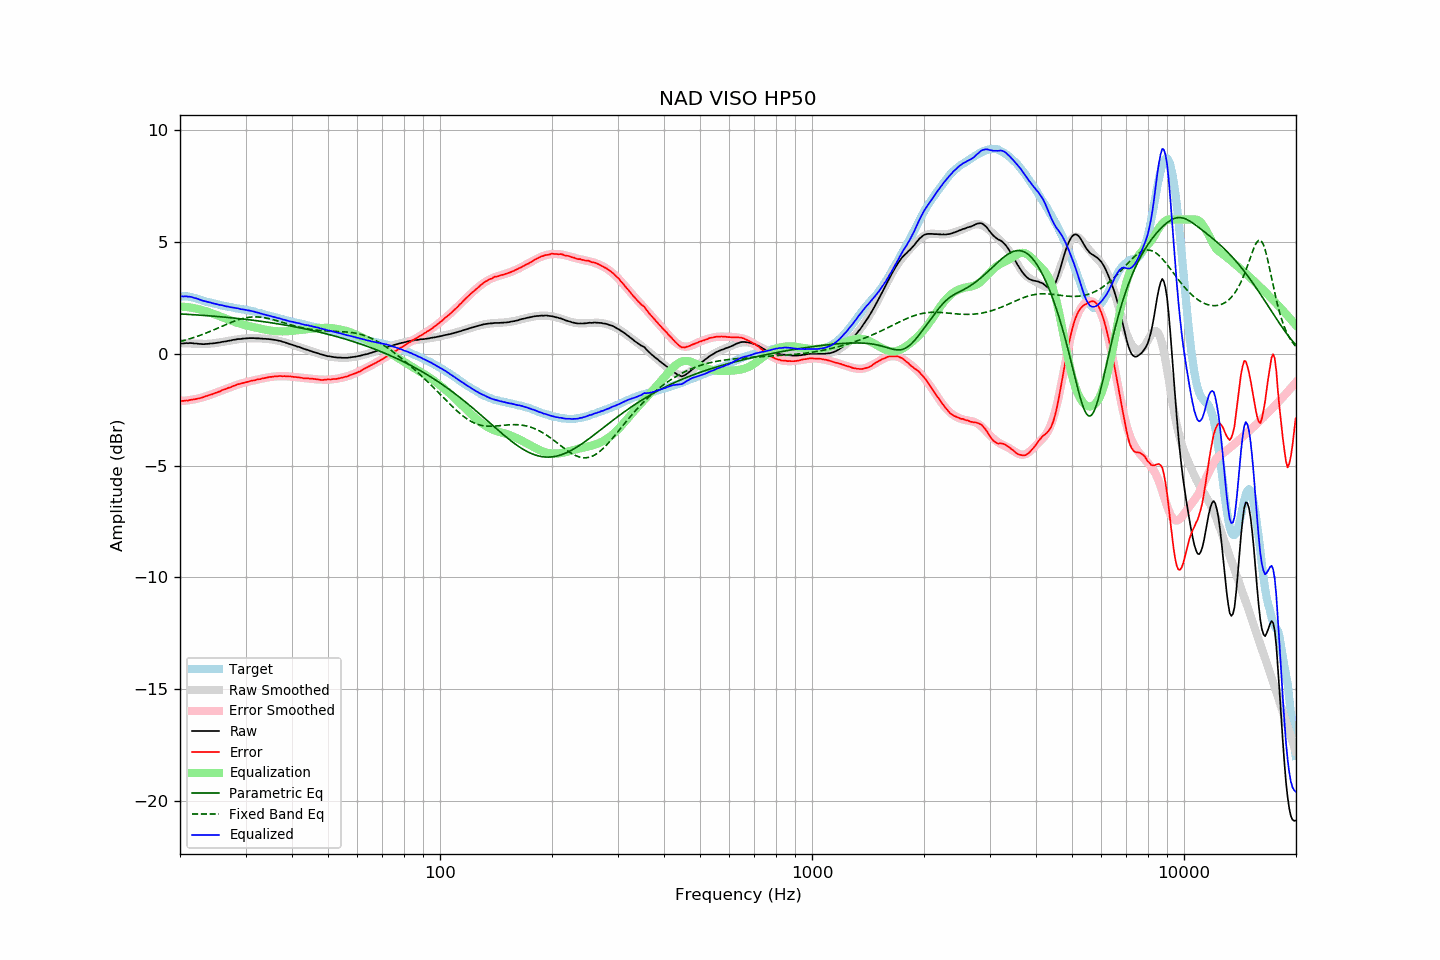

The data file committed next to this chart (first rows):
frequency, raw, error, smoothed, error_smoothed, equalization, parametric_eq, fixed_band_eq, equalized_raw, equalized_smoothed, target
20.00, 0.46, -2.11, 0.48, -2.11, 2.11, 1.78, 0.55, 2.57, 2.59, 2.57
20.20, 0.46, -2.11, 0.47, -2.11, 2.11, 1.78, 0.57, 2.57, 2.58, 2.57
20.40, 0.46, -2.11, 0.47, -2.10, 2.10, 1.77, 0.59, 2.56, 2.57, 2.57
20.61, 0.47, -2.10, 0.47, -2.10, 2.10, 1.77, 0.61, 2.57, 2.56, 2.57
20.81, 0.48, -2.09, 0.46, -2.09, 2.09, 1.77, 0.63, 2.57, 2.55, 2.57
21.02, 0.47, -2.10, 0.46, -2.08, 2.08, 1.76, 0.65, 2.55, 2.54, 2.57
21.23, 0.48, -2.07, 0.46, -2.07, 2.07, 1.76, 0.67, 2.55, 2.53, 2.55
21.44, 0.48, -2.06, 0.46, -2.06, 2.06, 1.75, 0.69, 2.54, 2.52, 2.54
21.66, 0.47, -2.05, 0.45, -2.05, 2.05, 1.75, 0.71, 2.52, 2.50, 2.52
21.87, 0.46, -2.03, 0.45, -2.03, 2.03, 1.74, 0.74, 2.49, 2.49, 2.49
22.09, 0.46, -2.02, 0.45, -2.02, 2.02, 1.74, 0.76, 2.48, 2.47, 2.48
22.31, 0.45, -2.00, 0.45, -2.00, 2.00, 1.73, 0.79, 2.45, 2.46, 2.45
22.54, 0.44, -1.99, 0.45, -1.99, 1.99, 1.73, 0.81, 2.43, 2.43, 2.43
22.76, 0.44, -1.97, 0.45, -1.97, 1.97, 1.72, 0.84, 2.41, 2.41, 2.41
22.99, 0.43, -1.95, 0.44, -1.95, 1.95, 1.72, 0.87, 2.38, 2.39, 2.38
23.22, 0.43, -1.92, 0.44, -1.93, 1.93, 1.71, 0.89, 2.36, 2.37, 2.35
23.45, 0.44, -1.89, 0.44, -1.90, 1.90, 1.71, 0.92, 2.34, 2.35, 2.33
23.69, 0.44, -1.88, 0.44, -1.88, 1.88, 1.70, 0.95, 2.32, 2.33, 2.32
23.92, 0.45, -1.85, 0.45, -1.86, 1.86, 1.70, 0.98, 2.31, 2.31, 2.30
24.16, 0.46, -1.83, 0.45, -1.83, 1.83, 1.69, 1.01, 2.29, 2.29, 2.29
24.40, 0.46, -1.81, 0.46, -1.81, 1.81, 1.69, 1.04, 2.27, 2.27, 2.27
24.65, 0.47, -1.78, 0.47, -1.78, 1.78, 1.68, 1.07, 2.25, 2.25, 2.25
24.89, 0.48, -1.75, 0.48, -1.75, 1.75, 1.67, 1.10, 2.23, 2.23, 2.23
25.14, 0.49, -1.73, 0.49, -1.72, 1.72, 1.67, 1.13, 2.21, 2.21, 2.22
25.39, 0.50, -1.70, 0.50, -1.70, 1.70, 1.66, 1.16, 2.20, 2.20, 2.20
25.65, 0.51, -1.68, 0.51, -1.67, 1.67, 1.66, 1.20, 2.18, 2.18, 2.19
25.91, 0.53, -1.63, 0.53, -1.64, 1.64, 1.65, 1.23, 2.17, 2.17, 2.16
26.16, 0.54, -1.61, 0.54, -1.61, 1.61, 1.64, 1.26, 2.15, 2.15, 2.15
26.43, 0.55, -1.59, 0.55, -1.58, 1.58, 1.64, 1.29, 2.13, 2.14, 2.14
26.69, 0.56, -1.56, 0.56, -1.56, 1.56, 1.63, 1.32, 2.12, 2.12, 2.12
26.96, 0.58, -1.53, 0.58, -1.53, 1.53, 1.62, 1.35, 2.11, 2.10, 2.11
27.23, 0.59, -1.51, 0.59, -1.50, 1.50, 1.62, 1.38, 2.09, 2.09, 2.09
27.50, 0.60, -1.48, 0.60, -1.47, 1.47, 1.61, 1.41, 2.07, 2.08, 2.08
27.77, 0.62, -1.44, 0.62, -1.45, 1.45, 1.60, 1.44, 2.07, 2.06, 2.06
28.05, 0.63, -1.42, 0.63, -1.42, 1.42, 1.59, 1.47, 2.05, 2.05, 2.05
28.33, 0.64, -1.39, 0.64, -1.40, 1.40, 1.59, 1.49, 2.04, 2.04, 2.03
28.62, 0.66, -1.36, 0.65, -1.37, 1.37, 1.58, 1.51, 2.03, 2.02, 2.02
28.90, 0.66, -1.35, 0.66, -1.35, 1.35, 1.57, 1.54, 2.01, 2.01, 2.01
29.19, 0.66, -1.33, 0.67, -1.33, 1.33, 1.56, 1.56, 1.99, 2.00, 1.99
29.48, 0.68, -1.31, 0.68, -1.31, 1.31, 1.55, 1.58, 1.99, 1.99, 1.99
29.78, 0.68, -1.30, 0.68, -1.29, 1.29, 1.55, 1.59, 1.97, 1.97, 1.98
30.08, 0.69, -1.28, 0.69, -1.27, 1.27, 1.54, 1.61, 1.96, 1.96, 1.97
30.38, 0.69, -1.26, 0.69, -1.25, 1.25, 1.53, 1.62, 1.94, 1.94, 1.95
30.68, 0.70, -1.23, 0.69, -1.24, 1.24, 1.52, 1.63, 1.94, 1.93, 1.93
30.99, 0.70, -1.21, 0.70, -1.22, 1.22, 1.51, 1.64, 1.92, 1.92, 1.91
31.30, 0.70, -1.20, 0.70, -1.20, 1.20, 1.50, 1.64, 1.90, 1.90, 1.90
31.61, 0.70, -1.19, 0.70, -1.19, 1.19, 1.49, 1.65, 1.89, 1.88, 1.89
31.93, 0.69, -1.18, 0.69, -1.17, 1.17, 1.48, 1.65, 1.86, 1.87, 1.87
32.24, 0.69, -1.15, 0.69, -1.15, 1.15, 1.47, 1.65, 1.84, 1.85, 1.84
32.57, 0.69, -1.14, 0.69, -1.14, 1.14, 1.47, 1.64, 1.83, 1.83, 1.83
32.89, 0.68, -1.13, 0.69, -1.12, 1.12, 1.46, 1.64, 1.80, 1.81, 1.81
33.22, 0.68, -1.10, 0.68, -1.11, 1.11, 1.45, 1.63, 1.79, 1.79, 1.78
33.55, 0.67, -1.10, 0.68, -1.09, 1.09, 1.44, 1.62, 1.76, 1.77, 1.77
33.89, 0.67, -1.08, 0.67, -1.08, 1.08, 1.42, 1.61, 1.75, 1.75, 1.75
34.23, 0.66, -1.07, 0.66, -1.07, 1.07, 1.41, 1.59, 1.73, 1.73, 1.73
34.57, 0.66, -1.05, 0.66, -1.05, 1.05, 1.40, 1.58, 1.71, 1.71, 1.71
34.92, 0.65, -1.03, 0.65, -1.04, 1.04, 1.39, 1.56, 1.69, 1.69, 1.69
35.27, 0.64, -1.03, 0.64, -1.03, 1.03, 1.38, 1.54, 1.67, 1.67, 1.67
35.62, 0.63, -1.02, 0.63, -1.02, 1.02, 1.37, 1.52, 1.65, 1.65, 1.65
35.97, 0.62, -1.01, 0.62, -1.01, 1.01, 1.36, 1.50, 1.63, 1.63, 1.63
... 635 more rows
